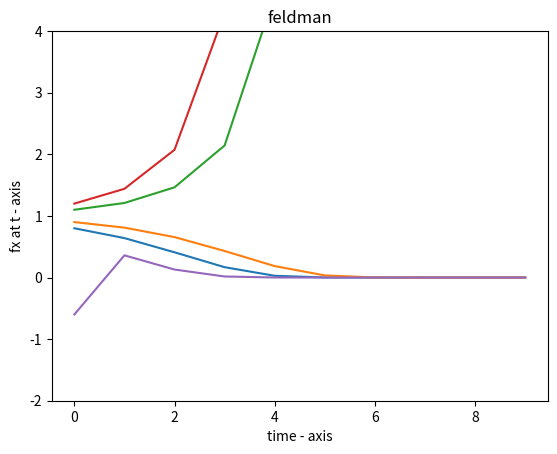

Here is the Python script that generated this plot:
# time plot 

# importing the required module 
import matplotlib.pyplot as plt 
    
    
def f(x):
    return x**2


# lists to hold datat for plots
t = [0]
fx1 =[]
fx2 =[]
fx3 =[]
fx4 =[]
fx5 =[]
#inital seeds
ix1 = 0.8
ix2 = 0.9
ix3 = 1.1
ix4 = 1.2
ix5 = -0.6
fx1.append(ix1)
fx2.append(ix2)
fx3.append(ix3)
fx4.append(ix4)
fx5.append(ix5)

for i in range (1, 10):
    #send to function
    rx1= f(ix1)
    rx2= f(ix2)
    rx3= f(ix3)
    rx4= f(ix4)
    rx5= f(ix5)
    #append them
    fx1.append(rx1)
    fx2.append(rx2)
    fx3.append(rx3)
    fx4.append(rx4)
    fx5.append(rx5)
    t.append(i)
    #swap
    ix1,ix2,ix3,ix4, ix5= rx1,rx2,rx3,rx4,rx5
    
print(t)
print(fx1)
print(fx2)
print(fx3)
    
# plotting the points  
plt.plot(t, fx1)
plt.plot(t, fx2)
plt.plot(t, fx3)
plt.plot(t, fx4)
plt.plot(t, fx5)
    
# naming the x axis 
plt.xlabel('time - axis') 
# naming the y axis 
plt.ylabel('fx at t - axis') 
    
# giving a title to my graph 
plt.title('feldman') 
    
# function to show the plot
plt.ylim([-2, 4])
plt.show()     
    
    